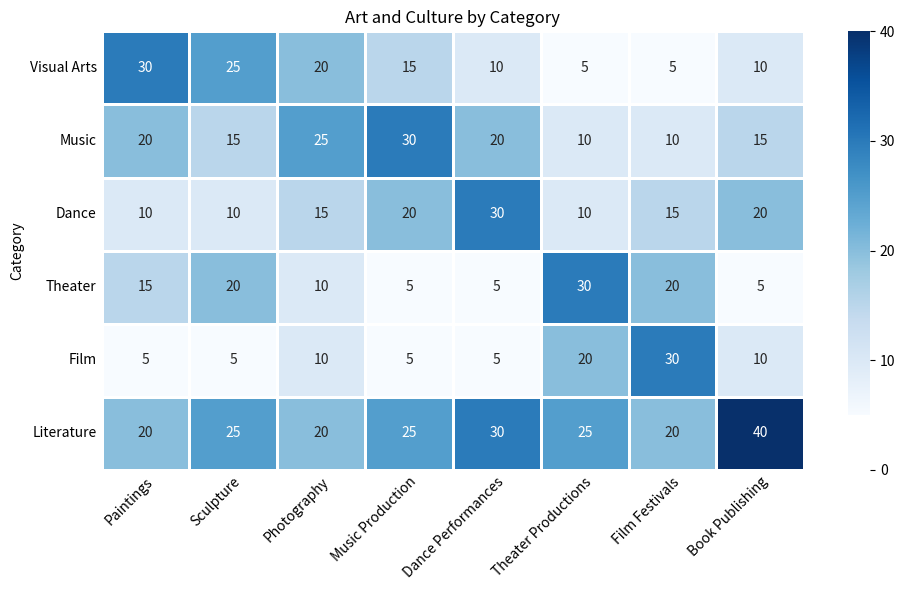

Write the Python code that produced this figure. (Note: this script raises an exception after producing the figure.)

# import libs
import matplotlib.pyplot as plt
import numpy as np
import pandas as pd
import seaborn as sns

# data processing
data = {'Category': ['Visual Arts', 'Music', 'Dance', 'Theater', 'Film', 'Literature'],
        'Paintings': [30, 20, 10, 15, 5, 20],
        'Sculpture': [25, 15, 10, 20, 5, 25],
        'Photography': [20, 25, 15, 10, 10, 20],
        'Music Production': [15, 30, 20, 5, 5, 25],
        'Dance Performances': [10, 20, 30, 5, 5, 30],
        'Theater Productions': [5, 10, 10, 30, 20, 25],
        'Film Festivals': [5, 10, 15, 20, 30, 20],
        'Book Publishing': [10, 15, 20, 5, 10, 40]}

df = pd.DataFrame(data).set_index('Category')

# set up figure
fig, ax = plt.subplots(figsize=(10, 6))

# plot heatmap
sns.heatmap(df, annot=True, fmt='g', cmap='Blues', linewidths=1, linecolor='white', ax=ax)

# set x-axis ticks and labels
ax.set_xticklabels(df.columns, rotation=45, ha='right', rotation_mode='anchor')
ax.set_xticks(np.arange(0.5, len(df.columns), 1))

# set y-axis ticks and labels
ax.set_yticklabels(df.index, rotation=0, ha='right', rotation_mode='anchor')
ax.set_yticks(np.arange(0.5, len(df.index), 1))

# set ticks and labels in the center of cells
ax.tick_params(axis='both', which='both', length=0)
ax.set_yticks(np.arange(len(df.index)) + 0.5, minor=False)
ax.set_xticks(np.arange(len(df.columns)) + 0.5, minor=False)

# add colorbar
cb = ax.collections[0].colorbar
cb.set_ticks(np.arange(0, 41, 10))
cb.set_ticklabels(np.arange(0, 41, 10))

# set title
ax.set_title('Art and Culture by Category')

# resize and save image
plt.tight_layout()
plt.savefig('output/final/heatmap/png/20231228-124154_15.png', bbox_inches='tight')

# clear figure
plt.clf()
